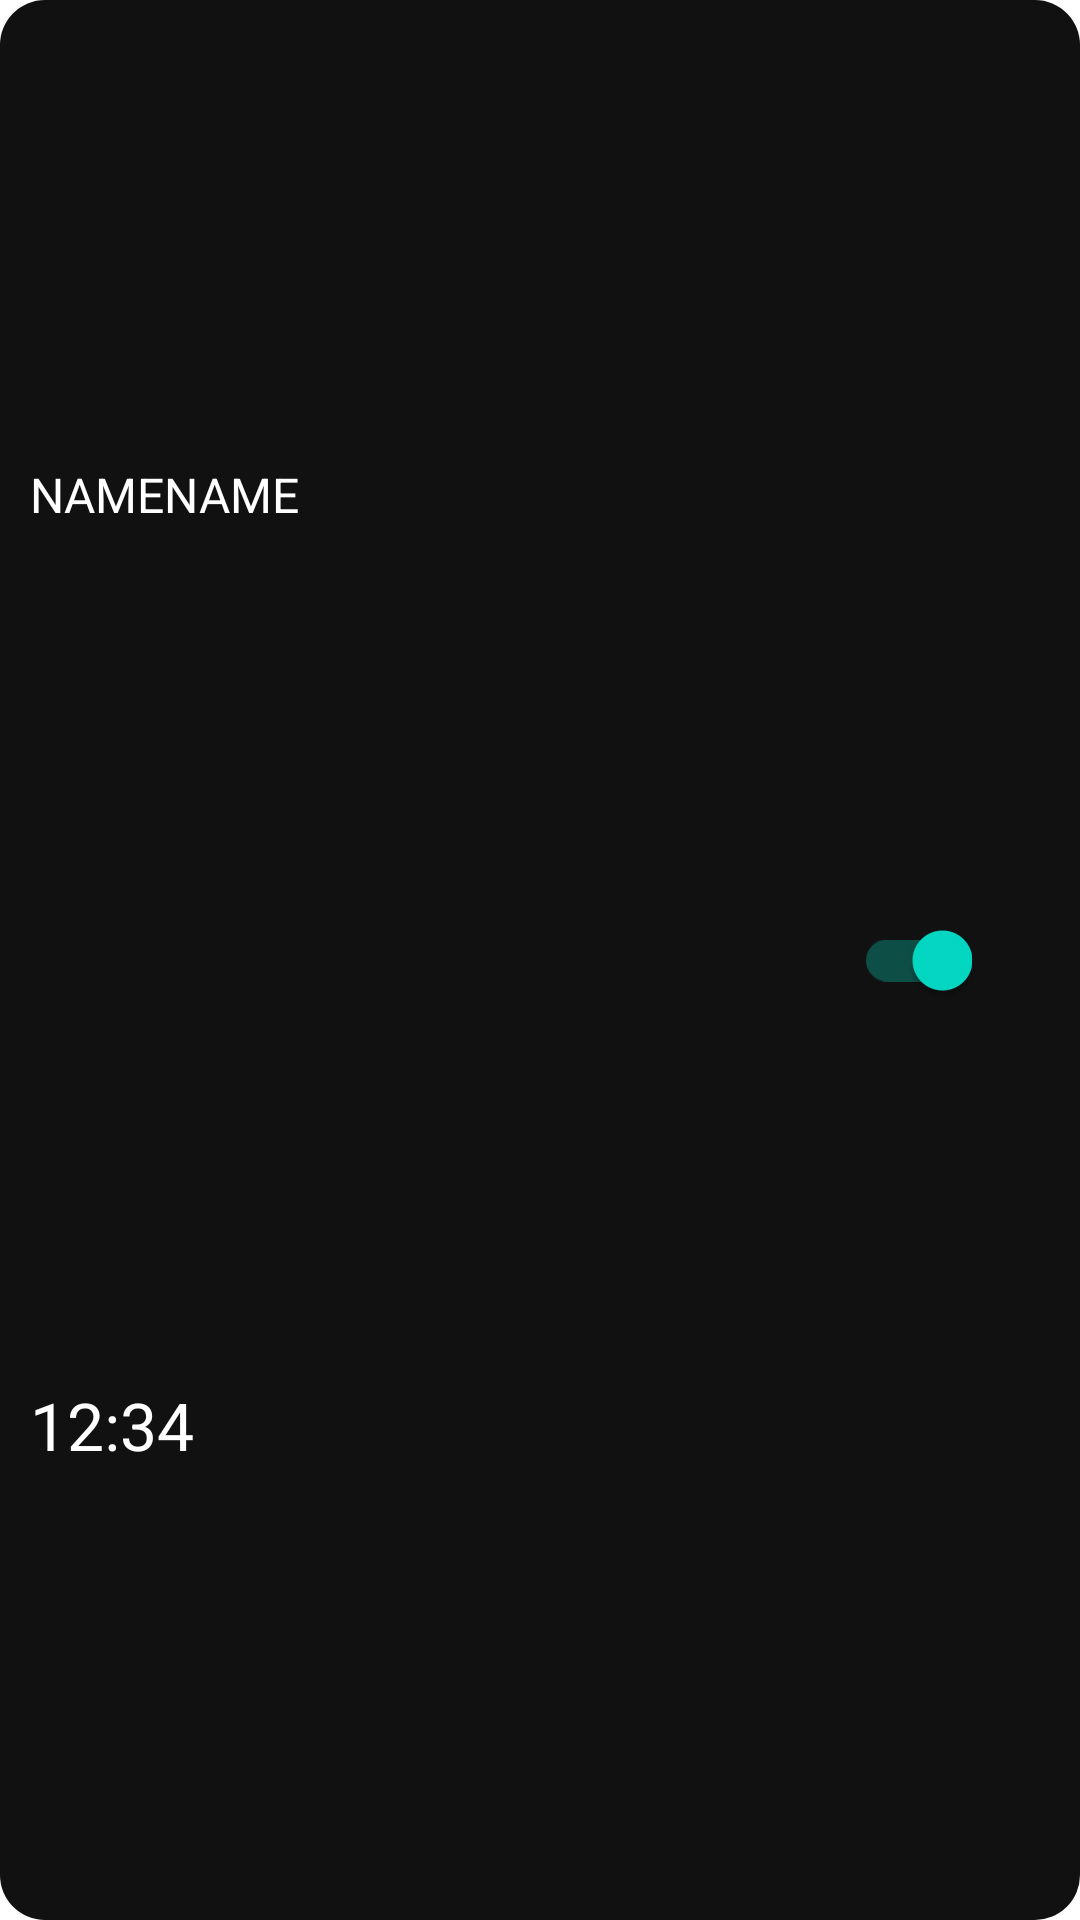

The Android layout XML behind this screen, and the referenced resources:
<!-- AndroidManifest.xml: application theme Theme.AlarmClockV2 -->
<!-- res/layout/alarm_clock_item.xml -->
<?xml version="1.0" encoding="utf-8"?>
<LinearLayout
    xmlns:android="http://schemas.android.com/apk/res/android"
    android:layout_width="match_parent"
    android:layout_height="80dp"
    android:layout_marginTop="10dp"
    android:background="@drawable/alarm_clock_list_item_bg">

    <LinearLayout
        android:id="@+id/timerInfoContainer"
        android:layout_width="match_parent"
        android:layout_height="match_parent"

        android:layout_weight="0.2"
        android:orientation="vertical"
        android:padding="10dp">

        <TextView
            android:id="@+id/alarmClockName"
            android:layout_width="match_parent"
            android:layout_height="match_parent"
            android:gravity="center_vertical"

            android:text="NAMENAME"
            android:textColor="@color/white"
            android:textSize="16dp"
            android:layout_weight="0.5"
            />

        <TextView
            android:id="@+id/alarmClockTime"
            android:layout_width="match_parent"
            android:layout_height="match_parent"
            android:gravity="center_vertical"

            android:text="12:34"
            android:textColor="@color/white"
            android:textSize="22dp"
            android:layout_weight="0.5"
            />
    </LinearLayout>

    <LinearLayout
        android:id="@+id/switchContainer"
        android:layout_width="match_parent"
        android:layout_height="match_parent"
        android:gravity="center"

        android:layout_weight="0.4"
        android:orientation="vertical">

        <androidx.appcompat.widget.SwitchCompat
            android:id="@+id/isAlarmClockActive"
            android:layout_width="wrap_content"
            android:layout_height="wrap_content"
            android:checked="true"
            />
    </LinearLayout>
</LinearLayout>
<!-- resources referenced by this layout -->
<resources>
  <color name="white">#FFFFFFFF</color>
  <!-- drawable alarm_clock_list_item_bg (drawable) -->
  <?xml version="1.0" encoding="utf-8"?>
  <shape xmlns:android="http://schemas.android.com/apk/res/android"
      android:shape="rectangle">
      <solid
          android:color="@color/gray_black"/>
      <corners android:radius="15dp" />
  </shape>
  <style name="Theme.AlarmClockV2" parent="Theme.MaterialComponents.DayNight.DarkActionBar">
          
          <item name="colorPrimary">@color/purple_500</item>
          <item name="colorPrimaryVariant">@color/purple_700</item>
          <item name="colorOnPrimary">@color/white</item>
          
          <item name="colorSecondary">@color/teal_200</item>
          <item name="colorSecondaryVariant">@color/teal_700</item>
          <item name="colorOnSecondary">@color/black</item>
          
          <item name="android:statusBarColor" tools:targetApi="l">?attr/colorPrimaryVariant</item>
          
      </style>
  <color name="gray_black">#FF111111</color>
  <color name="purple_500">#FF6200EE</color>
  <color name="purple_700">#FF3700B3</color>
  <color name="teal_200">#FF03DAC5</color>
  <color name="teal_700">#FF018786</color>
  <color name="black">#FF000000</color>
</resources>
